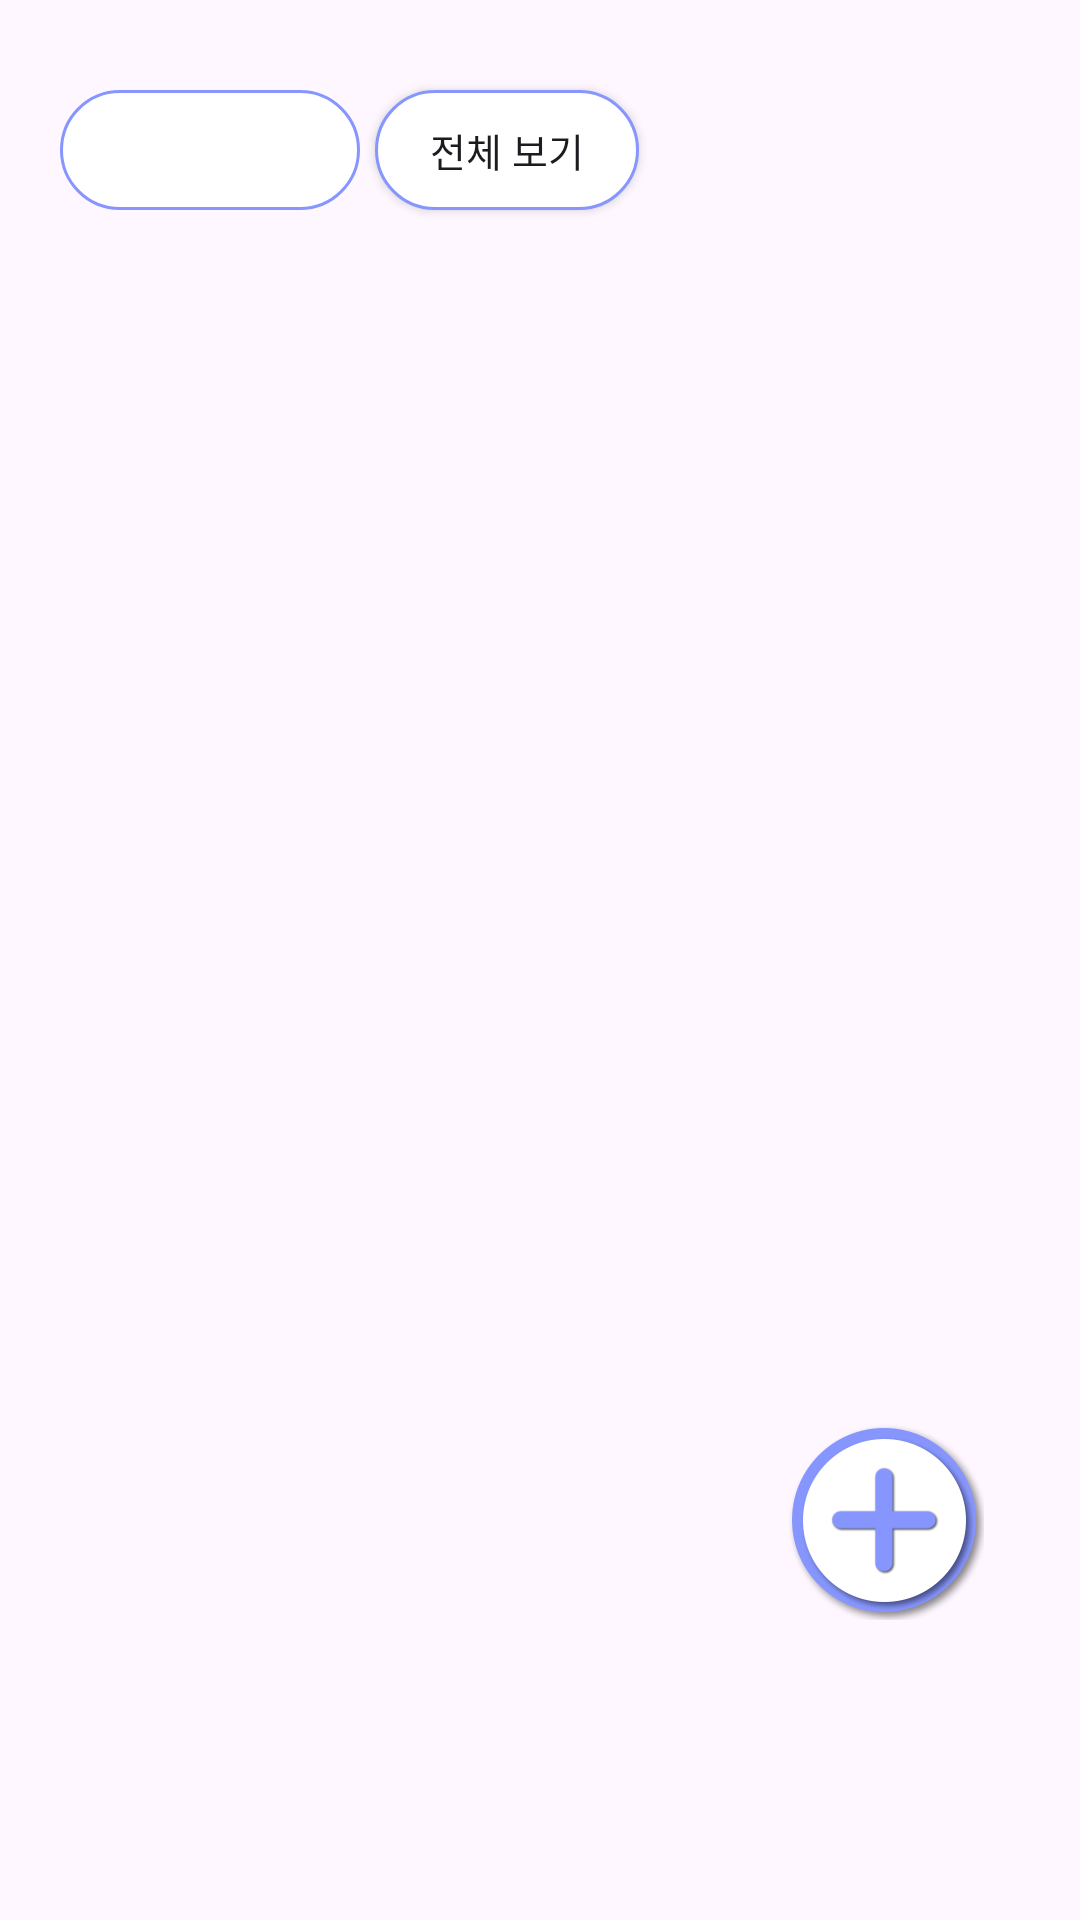

Produce the Android XML layout that renders to this screen, including the resource entries it uses.
<!-- AndroidManifest.xml: application theme Theme.Gather_e -->
<!-- res/layout/fragment_home.xml -->
<?xml version="1.0" encoding="utf-8"?>
<androidx.constraintlayout.widget.ConstraintLayout xmlns:android="http://schemas.android.com/apk/res/android"
    xmlns:app="http://schemas.android.com/apk/res-auto"
    xmlns:tools="http://schemas.android.com/tools"
    android:layout_width="match_parent"
    android:layout_height="match_parent"
    tools:context=".ui.home.HomeFragment">

    <LinearLayout
        android:layout_width="match_parent"
        android:layout_height="100dp"
        android:background="@android:color/transparent"
        android:orientation="horizontal"
        android:fontFamily="@font/gmarketsansmedium">


        <androidx.appcompat.widget.AppCompatSpinner
            android:id="@+id/category_spinner"
            android:layout_width="100dp"
            android:layout_height="40dp"
            android:layout_gravity="center_vertical"
            android:layout_marginStart="20dp"
            android:background="@drawable/background_map_button"
            android:paddingHorizontal="10dp" />

        <androidx.appcompat.widget.AppCompatButton
            android:id="@+id/all_or_gathering_btn"
            android:layout_width="wrap_content"
            android:layout_height="40dp"
            android:textSize="13dp"
            android:layout_gravity="center_vertical"
            android:layout_marginStart="5dp"
            android:drawableLeft="@drawable/ic_all"
            android:drawableTint="@color/light_purple"
            android:drawablePadding="10dp"
            android:paddingHorizontal="10dp"
            android:background="@drawable/background_map_button"
            android:fontFamily="@font/gmarketsansmedium"
            android:text="전체 보기"/>


    </LinearLayout>

    <androidx.recyclerview.widget.RecyclerView
        android:id="@+id/home_recycler"
        android:layout_width="match_parent"
        android:layout_height="match_parent"
        android:layout_marginTop="100dp"
        android:layout_marginBottom="80dp"/>

    <ImageButton
        android:id="@+id/writeBtn"
        android:layout_width="wrap_content"
        android:layout_height="wrap_content"
        android:src="@drawable/ic_write"
        android:drawablePadding="10dp"
        android:backgroundTint="@android:color/transparent"
        app:layout_constraintEnd_toEndOf="parent"
        app:layout_constraintBottom_toBottomOf="parent"
        android:layout_marginEnd="20dp"
        android:layout_marginBottom="90dp" />

</androidx.constraintlayout.widget.ConstraintLayout>
<!-- resources referenced by this layout -->
<resources>
  <color name="light_purple">#8696FE</color>
  <!-- drawable background_map_button (drawable) -->
  <?xml version="1.0" encoding="utf-8"?>
  <shape xmlns:android="http://schemas.android.com/apk/res/android">
      <solid android:color="@android:color/white" />
      <corners android:radius="25dp" />
      <stroke
          android:color="@color/light_purple"
          android:width="1dp"/>
  </shape>
  <!-- drawable ic_write: png bitmap (drawable-xxhdpi, 16067 bytes) -->
  <style name="Theme.Gather_e" parent="Base.Theme.Gather_e" />
  <style name="Base.Theme.Gather_e" parent="Theme.Material3.DayNight.NoActionBar">
          <item name="colorPrimary">@color/double_light_purple</item>
          
          
      </style>
  <color name="double_light_purple">#cfd5ff</color>
</resources>
